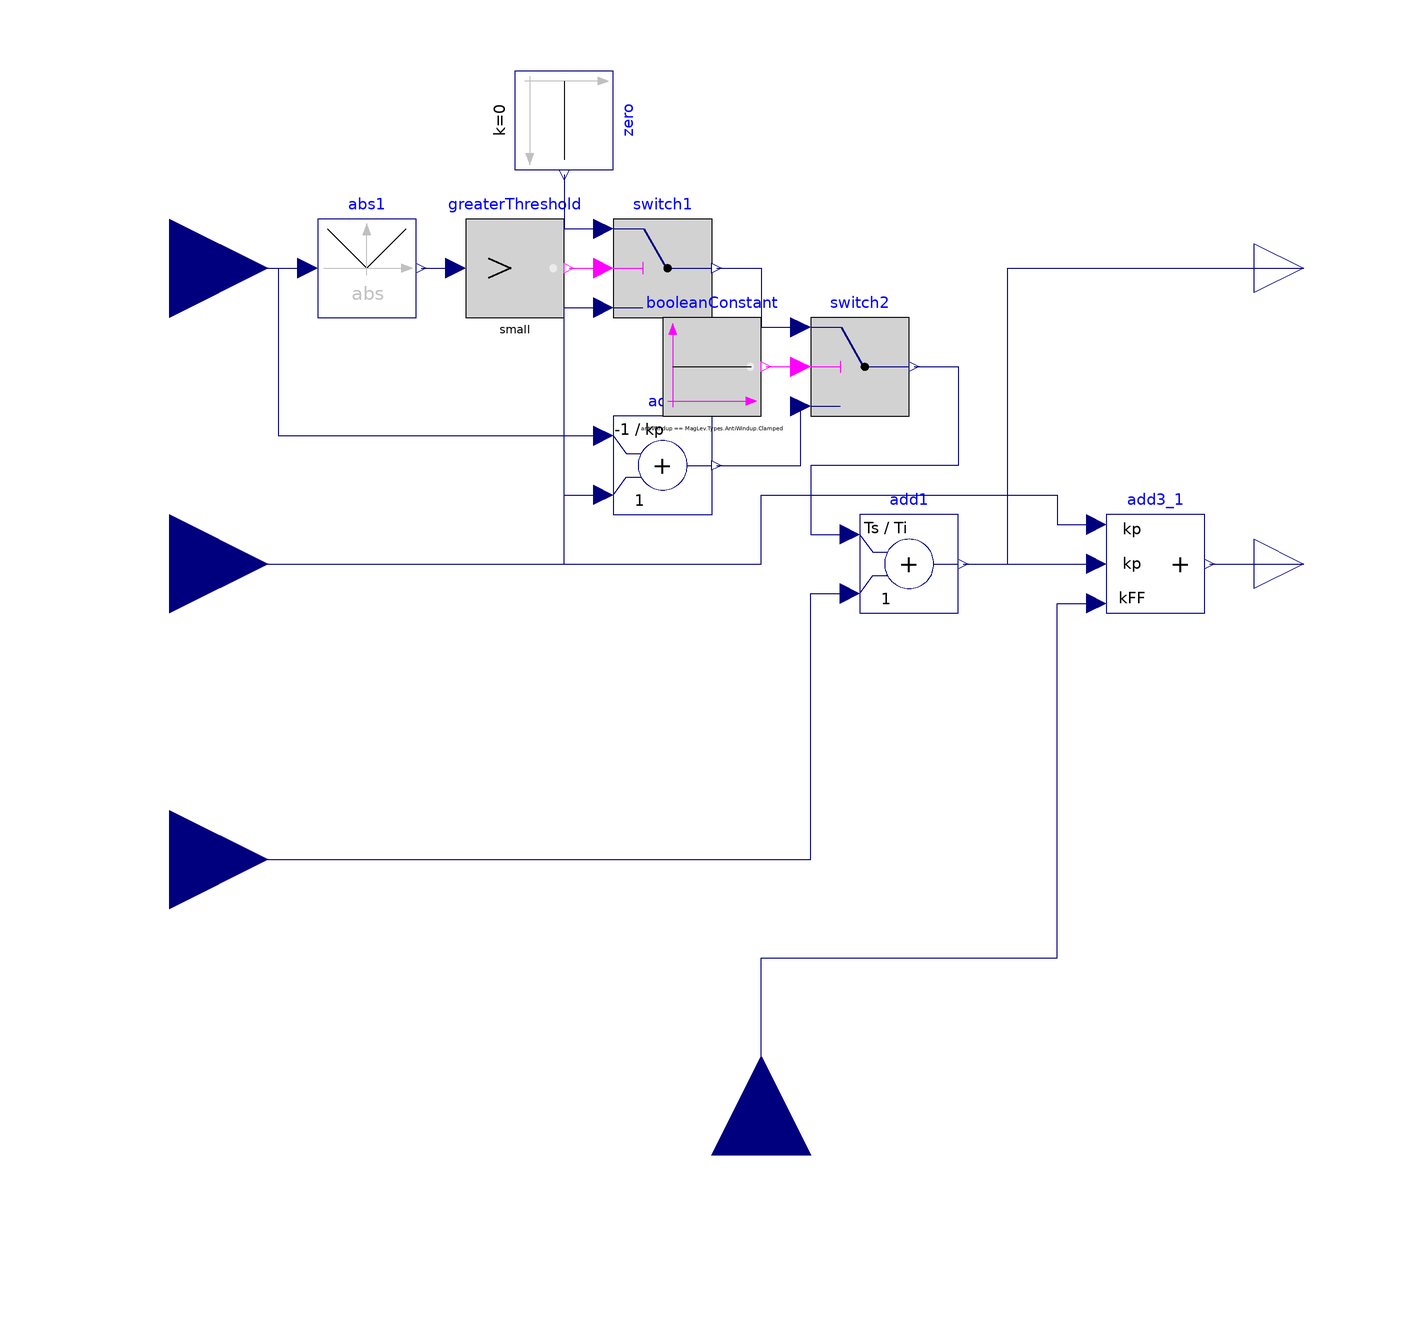

The component connection diagram of the Modelica model below, drawn from its own Placement and Line annotations.

block DiscretePI
  "Discrete PI-controller with anti-windup and feed-forward"
  extends Modelica.Blocks.Interfaces.DiscreteSISO;
  import Modelica.Constants.small;
  parameter Real kp(unit="1")=1 "Proportional gain";
  parameter SI.Time Ti(min=Modelica.Constants.small)=1 "Integral time constant (T>0 required)";
  parameter MagLev.Types.AntiWindup antiWindup=MagLev.Types.AntiWindup.BackCalc "Anti-Windup technique";
  parameter Real kFF(unit="1")=1 "Feed-forward gain";
  Modelica.Blocks.Interfaces.RealInput cropped "Connector of Real input signal"
    annotation (Placement(transformation(extent={{-140,40},{-100,80}})));
  Modelica.Blocks.Interfaces.RealInput pre_x "Connector of Real input signal"
    annotation (Placement(transformation(extent={{-140,-80},{-100,-40}})));
  Modelica.Blocks.Interfaces.RealInput feedForward
    "Connector of Real input signal" annotation (Placement(transformation(
        extent={{-20,-20},{20,20}},
        rotation=90,
        origin={0,-120})));
  Modelica.Blocks.Math.Add add1(k1=Ts/Ti, k2=1)
    annotation (Placement(transformation(extent={{20,-10},{40,10}})));
  Modelica.Blocks.Math.Add3 add3_1(
    k1=kp,
    k2=kp,
    k3=kFF) annotation (Placement(transformation(extent={{70,-10},{90,10}})));
  Modelica.Blocks.Interfaces.RealOutput x "Connector of Real output signal"
    annotation (Placement(transformation(extent={{100,50},{120,70}})));
  Modelica.Blocks.Logical.GreaterThreshold greaterThreshold(threshold=small)
    annotation (Placement(transformation(extent={{-60,50},{-40,70}})));
  Modelica.Blocks.Logical.Switch switch1
    annotation (Placement(transformation(extent={{-30,50},{-10,70}})));
  Modelica.Blocks.Sources.Constant zero(k=0) annotation (Placement(
        transformation(
        extent={{-10,-10},{10,10}},
        rotation=270,
        origin={-40,90})));
  Modelica.Blocks.Math.Add add(k1=-1/kp, k2=1)
    annotation (Placement(transformation(extent={{-30,10},{-10,30}})));
  Modelica.Blocks.Logical.Switch switch2
    annotation (Placement(transformation(extent={{10,30},{30,50}})));
  Modelica.Blocks.Sources.BooleanConstant booleanConstant(k=antiWindup ==
        MagLev.Types.AntiWindup.Clamped)
    annotation (Placement(transformation(extent={{-20,30},{0,50}})));
  Modelica.Blocks.Math.Abs abs1
    annotation (Placement(transformation(extent={{-90,50},{-70,70}})));
protected
  parameter SI.Time Ts=samplePeriod "Sample period";
equation
  connect(pre_x, add1.u2) annotation (Line(points={{-120,-60},{10,-60},{10,-6},
          {18,-6}},  color={0,0,127}));
  connect(feedForward, add3_1.u3)
    annotation (Line(points={{0,-120},{0,-80},{60,-80},{60,-8},{68,-8}},
                                                      color={0,0,127}));
  connect(add1.y, add3_1.u2)
    annotation (Line(points={{41,0},{68,0}},color={0,0,127}));
  connect(u, add3_1.u1) annotation (Line(points={{-120,0},{0,0},{0,14},{60,14},
          {60,8},{68,8}},   color={0,0,127}));
  connect(add3_1.y, y)
    annotation (Line(points={{91,0},{110,0}}, color={0,0,127}));
  connect(add1.y, x) annotation (Line(points={{41,0},{50,0},{50,60},{110,60}},
        color={0,0,127}));
  connect(greaterThreshold.y, switch1.u2)
    annotation (Line(points={{-39,60},{-32,60}}, color={255,0,255}));
  connect(u, switch1.u3) annotation (Line(points={{-120,0},{-40,0},{-40,52},{-32,
          52}},     color={0,0,127}));
  connect(zero.y, switch1.u1)
    annotation (Line(points={{-40,79},{-40,68},{-32,68}}, color={0,0,127}));
  connect(u, add.u2) annotation (Line(points={{-120,0},{-40,0},{-40,14},{-32,14}},
        color={0,0,127}));
  connect(switch1.y, switch2.u1) annotation (Line(points={{-9,60},{0,60},{0,48},
          {8,48}},          color={0,0,127}));
  connect(add.y, switch2.u3) annotation (Line(points={{-9,20},{8,20},{8,32}},
                    color={0,0,127}));
  connect(switch2.y, add1.u1) annotation (Line(points={{31,40},{40,40},{40,20},{
          10,20},{10,6},{18,6}},  color={0,0,127}));
  connect(booleanConstant.y, switch2.u2)
    annotation (Line(points={{1,40},{8,40}},   color={255,0,255}));
  connect(abs1.y, greaterThreshold.u)
    annotation (Line(points={{-69,60},{-62,60}}, color={0,0,127}));
  connect(cropped, abs1.u)
    annotation (Line(points={{-120,60},{-92,60}}, color={0,0,127}));
  connect(cropped, add.u1) annotation (Line(points={{-120,60},{-98,60},{-98,26},
          {-32,26}}, color={0,0,127}));
  annotation (
    Documentation(info="<html>
<p>
A time discrete implementation (forward-Euler) of PI controller with feed-forward and anti-windup. The limiter is implemented outside this block.
</p>
</html>"));
end DiscretePI;